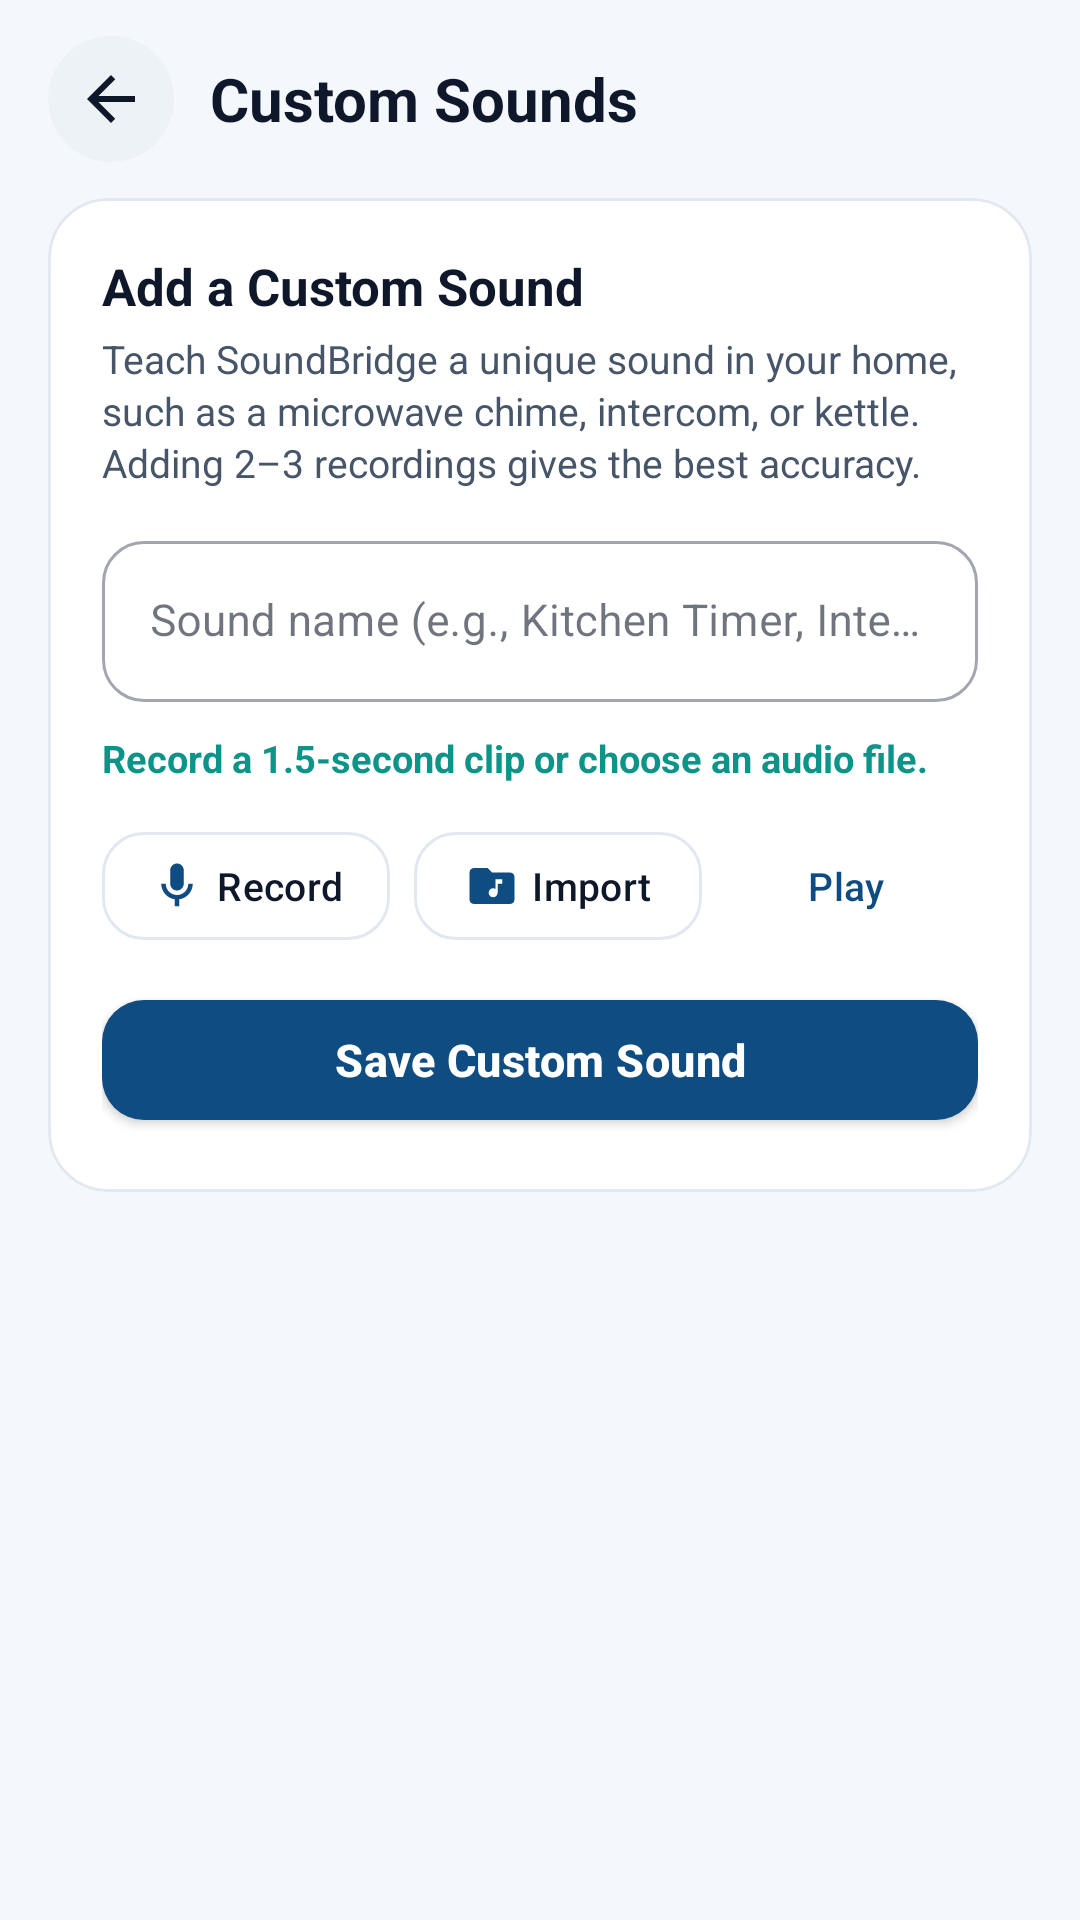

Layout XML and referenced resources for this Android screen:
<!-- AndroidManifest.xml: application theme Theme.SoundBridge -->
<!-- res/layout/activity_sound_library.xml -->
<?xml version="1.0" encoding="utf-8"?>
<androidx.constraintlayout.widget.ConstraintLayout xmlns:android="http://schemas.android.com/apk/res/android"
    xmlns:app="http://schemas.android.com/apk/res-auto"
    android:layout_width="match_parent"
    android:layout_height="match_parent"
    android:background="@color/bg_surface">

    
    <LinearLayout
        android:id="@+id/layoutSoundLibHeader"
        android:layout_width="0dp"
        android:layout_height="wrap_content"
        android:gravity="center_vertical"
        android:orientation="horizontal"
        android:paddingHorizontal="16dp"
        android:paddingTop="12dp"
        android:paddingBottom="8dp"
        app:layout_constraintEnd_toEndOf="parent"
        app:layout_constraintStart_toStartOf="parent"
        app:layout_constraintTop_toTopOf="parent">

        <ImageButton
            android:id="@+id/btnBackSoundLibrary"
            android:layout_width="42dp"
            android:layout_height="42dp"
            android:background="@drawable/bg_circle_subtle"
            android:contentDescription="Back"
            android:padding="9dp"
            android:src="@drawable/ic_arrow_back"
            app:tint="@color/text_primary" />

        <TextView
            android:layout_width="0dp"
            android:layout_height="wrap_content"
            android:layout_marginStart="12dp"
            android:layout_weight="1"
            android:text="@string/nav_custom_sounds"
            android:textColor="@color/text_primary"
            android:textSize="20sp"
            android:textStyle="bold" />
    </LinearLayout>

    
    <com.google.android.material.card.MaterialCardView
        android:id="@+id/cardCustomSoundRecorder"
        android:layout_width="0dp"
        android:layout_height="wrap_content"
        android:layout_marginHorizontal="16dp"
        android:layout_marginTop="4dp"
        app:cardBackgroundColor="@color/bg_card"
        app:cardCornerRadius="20dp"
        app:cardElevation="0dp"
        app:layout_constraintEnd_toEndOf="parent"
        app:layout_constraintStart_toStartOf="parent"
        app:layout_constraintTop_toBottomOf="@id/layoutSoundLibHeader"
        app:strokeColor="@color/card_stroke"
        app:strokeWidth="1dp">

        <LinearLayout
            android:layout_width="match_parent"
            android:layout_height="wrap_content"
            android:orientation="vertical"
            android:padding="18dp">

            <TextView
                android:layout_width="match_parent"
                android:layout_height="wrap_content"
                android:text="Add a Custom Sound"
                android:textColor="@color/text_primary"
                android:textSize="17sp"
                android:textStyle="bold" />

            <TextView
                android:layout_width="match_parent"
                android:layout_height="wrap_content"
                android:layout_marginTop="4dp"
                android:lineSpacingExtra="2dp"
                android:text="Teach SoundBridge a unique sound in your home, such as a microwave chime, intercom, or kettle. Adding 2–3 recordings gives the best accuracy."
                android:textColor="@color/text_secondary"
                android:textSize="13sp" />

            <com.google.android.material.textfield.TextInputLayout
                style="@style/Widget.MaterialComponents.TextInputLayout.OutlinedBox"
                android:layout_width="match_parent"
                android:layout_height="wrap_content"
                android:layout_marginTop="12dp"
                android:hint="Sound name (e.g., Kitchen Timer, Intercom)"
                app:boxCornerRadiusBottomEnd="14dp"
                app:boxCornerRadiusBottomStart="14dp"
                app:boxCornerRadiusTopEnd="14dp"
                app:boxCornerRadiusTopStart="14dp">

                <com.google.android.material.textfield.TextInputEditText
                    android:id="@+id/etCustomSoundLabel"
                    android:layout_width="match_parent"
                    android:layout_height="wrap_content"
                    android:importantForAutofill="no"
                    android:inputType="textCapWords"
                    android:textColor="@color/text_primary"
                    android:textSize="14.5sp" />
            </com.google.android.material.textfield.TextInputLayout>

            <TextView
                android:id="@+id/tvRecordedSampleStatus"
                android:layout_width="match_parent"
                android:layout_height="wrap_content"
                android:layout_marginTop="10dp"
                android:text="Record a 1.5-second clip or choose an audio file."
                android:textColor="@color/accent_teal"
                android:textSize="12.5sp"
                android:textStyle="bold" />

            <LinearLayout
                android:layout_width="match_parent"
                android:layout_height="wrap_content"
                android:layout_marginTop="10dp"
                android:orientation="horizontal">

                <com.google.android.material.button.MaterialButton
                    android:id="@+id/btnRecordSample"
                    style="@style/Widget.SoundBridge.Button.Outlined"
                    android:layout_width="0dp"
                    android:layout_height="48dp"
                    android:layout_weight="1"
                    android:text="Record"
                    android:textSize="13sp"
                    app:icon="@drawable/ic_mic"
                    app:iconGravity="textStart"
                    app:iconSize="18dp" />

                <com.google.android.material.button.MaterialButton
                    android:id="@+id/btnImportAudioUri"
                    style="@style/Widget.SoundBridge.Button.Outlined"
                    android:layout_width="0dp"
                    android:layout_height="48dp"
                    android:layout_marginStart="8dp"
                    android:layout_weight="1"
                    android:text="Import"
                    android:textSize="13sp"
                    app:icon="@drawable/ic_folder_audio"
                    app:iconGravity="textStart"
                    app:iconSize="18dp" />

                <com.google.android.material.button.MaterialButton
                    android:id="@+id/btnPreviewRecordedSample"
                    style="@style/Widget.SoundBridge.Button.Text"
                    android:layout_width="wrap_content"
                    android:layout_height="48dp"
                    android:layout_marginStart="4dp"
                    android:text="Play"
                    android:textSize="13sp"
                    app:icon="@drawable/ic_play"
                    app:iconSize="18dp" />
            </LinearLayout>

            <com.google.android.material.button.MaterialButton
                android:id="@+id/btnSaveCustomSound"
                android:layout_width="match_parent"
                android:layout_height="52dp"
                android:layout_marginTop="8dp"
                android:text="Save Custom Sound"
                android:textAllCaps="false"
                android:textSize="15sp"
                android:textStyle="bold"
                app:cornerRadius="14dp" />
        </LinearLayout>
    </com.google.android.material.card.MaterialCardView>

    <androidx.recyclerview.widget.RecyclerView
        android:id="@+id/rvCustomSounds"
        android:layout_width="0dp"
        android:layout_height="0dp"
        android:clipToPadding="false"
        android:paddingHorizontal="16dp"
        android:paddingTop="10dp"
        android:paddingBottom="20dp"
        app:layout_constraintBottom_toBottomOf="parent"
        app:layout_constraintEnd_toEndOf="parent"
        app:layout_constraintStart_toStartOf="parent"
        app:layout_constraintTop_toBottomOf="@id/cardCustomSoundRecorder" />

    
    <LinearLayout
        android:id="@+id/tvEmptyCustomSounds"
        android:layout_width="0dp"
        android:layout_height="wrap_content"
        android:layout_margin="28dp"
        android:gravity="center"
        android:orientation="vertical"
        android:visibility="gone"
        app:layout_constraintBottom_toBottomOf="parent"
        app:layout_constraintEnd_toEndOf="parent"
        app:layout_constraintStart_toStartOf="parent"
        app:layout_constraintTop_toBottomOf="@id/cardCustomSoundRecorder">

        <ImageView
            android:layout_width="56dp"
            android:layout_height="56dp"
            android:background="@drawable/bg_circle_subtle"
            android:contentDescription="@null"
            android:padding="14dp"
            android:src="@drawable/ic_custom_wave"
            app:tint="@color/text_muted" />

        <TextView
            android:layout_width="wrap_content"
            android:layout_height="wrap_content"
            android:layout_marginTop="12dp"
            android:text="No custom sounds saved"
            android:textColor="@color/text_primary"
            android:textSize="16sp"
            android:textStyle="bold" />

        <TextView
            android:layout_width="wrap_content"
            android:layout_height="wrap_content"
            android:layout_marginTop="4dp"
            android:gravity="center"
            android:text="Record or import a short clip above to create your first custom alert."
            android:textColor="@color/text_secondary"
            android:textSize="13.5sp" />
    </LinearLayout>

</androidx.constraintlayout.widget.ConstraintLayout>
<!-- resources referenced by this layout -->
<resources>
  <color name="accent_teal">#0D9488</color>
  <color name="bg_card">#FFFFFF</color>
  <color name="bg_surface">#F4F7FB</color>
  <color name="card_stroke">#E2E8F0</color>
  <color name="text_muted">#64748B</color>
  <color name="text_primary">#0F172A</color>
  <color name="text_secondary">#475569</color>
  <!-- drawable bg_circle_subtle (drawable) -->
  <?xml version="1.0" encoding="utf-8"?>
  <shape xmlns:android="http://schemas.android.com/apk/res/android"
      android:shape="oval">
      <solid android:color="@color/bg_subtle" />
  </shape>
  <!-- drawable ic_arrow_back (drawable) -->
  <?xml version="1.0" encoding="utf-8"?>
  <vector xmlns:android="http://schemas.android.com/apk/res/android"
      android:width="24dp"
      android:height="24dp"
      android:autoMirrored="true"
      android:viewportWidth="24"
      android:viewportHeight="24">
      <path
          android:fillColor="#FF000000"
          android:pathData="M20,11H7.83l5.59,-5.59L12,4l-8,8 8,8 1.41,-1.41L7.83,13H20v-2z" />
  </vector>
  <!-- drawable ic_custom_wave (drawable) -->
  <?xml version="1.0" encoding="utf-8"?>
  <vector xmlns:android="http://schemas.android.com/apk/res/android"
      android:width="24dp"
      android:height="24dp"
      android:viewportWidth="24"
      android:viewportHeight="24">
      <path
          android:fillColor="#FF000000"
          android:pathData="M7,18h2V6H7v12zM11,22h2V2h-2v20zM3,14h2v-4H3v4zM15,18h2V6h-2v12zM19,10v4h2v-4h-2z" />
  </vector>
  <!-- drawable ic_folder_audio (drawable) -->
  <?xml version="1.0" encoding="utf-8"?>
  <vector xmlns:android="http://schemas.android.com/apk/res/android"
      android:width="24dp"
      android:height="24dp"
      android:viewportWidth="24"
      android:viewportHeight="24">
      <path
          android:fillColor="#FF000000"
          android:pathData="M20,6h-8l-2,-2H4c-1.1,0 -1.99,0.9 -1.99,2L2,18c0,1.1 0.9,2 2,2h16c1.1,0 2,-0.9 2,-2V8c0,-1.1 -0.9,-2 -2,-2zM14.5,15c0,1.1 -0.9,2 -2,2s-2,-0.9 -2,-2 0.9,-2 2,-2c0.37,0 0.7,0.11 1,0.28V9h3v2h-2v4z" />
  </vector>
  <!-- drawable ic_mic (drawable) -->
  <?xml version="1.0" encoding="utf-8"?>
  <vector xmlns:android="http://schemas.android.com/apk/res/android"
      android:width="24dp"
      android:height="24dp"
      android:viewportWidth="24"
      android:viewportHeight="24">
      <path
          android:fillColor="#FF000000"
          android:pathData="M12,14c1.66,0 3,-1.34 3,-3V5c0,-1.66 -1.34,-3 -3,-3S9,3.34 9,5v6C9,12.66 10.34,14 12,14zM17,11c0,2.76 -2.24,5 -5,5s-5,-2.24 -5,-5H5c0,3.53 2.61,6.43 6,6.92V21h2v-3.08c3.39,-0.49 6,-3.39 6,-6.92H17z" />
  </vector>
  <string name="nav_custom_sounds">Custom Sounds</string>
  <style name="Widget.SoundBridge.Button.Outlined" parent="Widget.MaterialComponents.Button.OutlinedButton">
          <item name="android:textAllCaps">false</item>
          <item name="android:letterSpacing">0.01</item>
          <item name="cornerRadius">14dp</item>
          <item name="strokeColor">@color/card_stroke</item>
          <item name="android:textColor">@color/text_primary</item>
      </style>
  <style name="Widget.SoundBridge.Button.Text" parent="Widget.MaterialComponents.Button.TextButton">
          <item name="android:textAllCaps">false</item>
          <item name="cornerRadius">12dp</item>
      </style>
  <color name="bg_subtle">#EDF2F7</color>
  <color name="primary_blue">#0F4C81</color>
  <color name="primary_blue_dark">#0B355B</color>
  <color name="on_primary">#FFFFFF</color>
  <color name="accent_teal_dark">#0F766E</color>
  <color name="white">#FFFFFF</color>
  <style name="Widget.SoundBridge.Button" parent="Widget.MaterialComponents.Button">
          <item name="android:textAllCaps">false</item>
          <item name="android:letterSpacing">0.01</item>
          <item name="cornerRadius">14dp</item>
      </style>
</resources>
